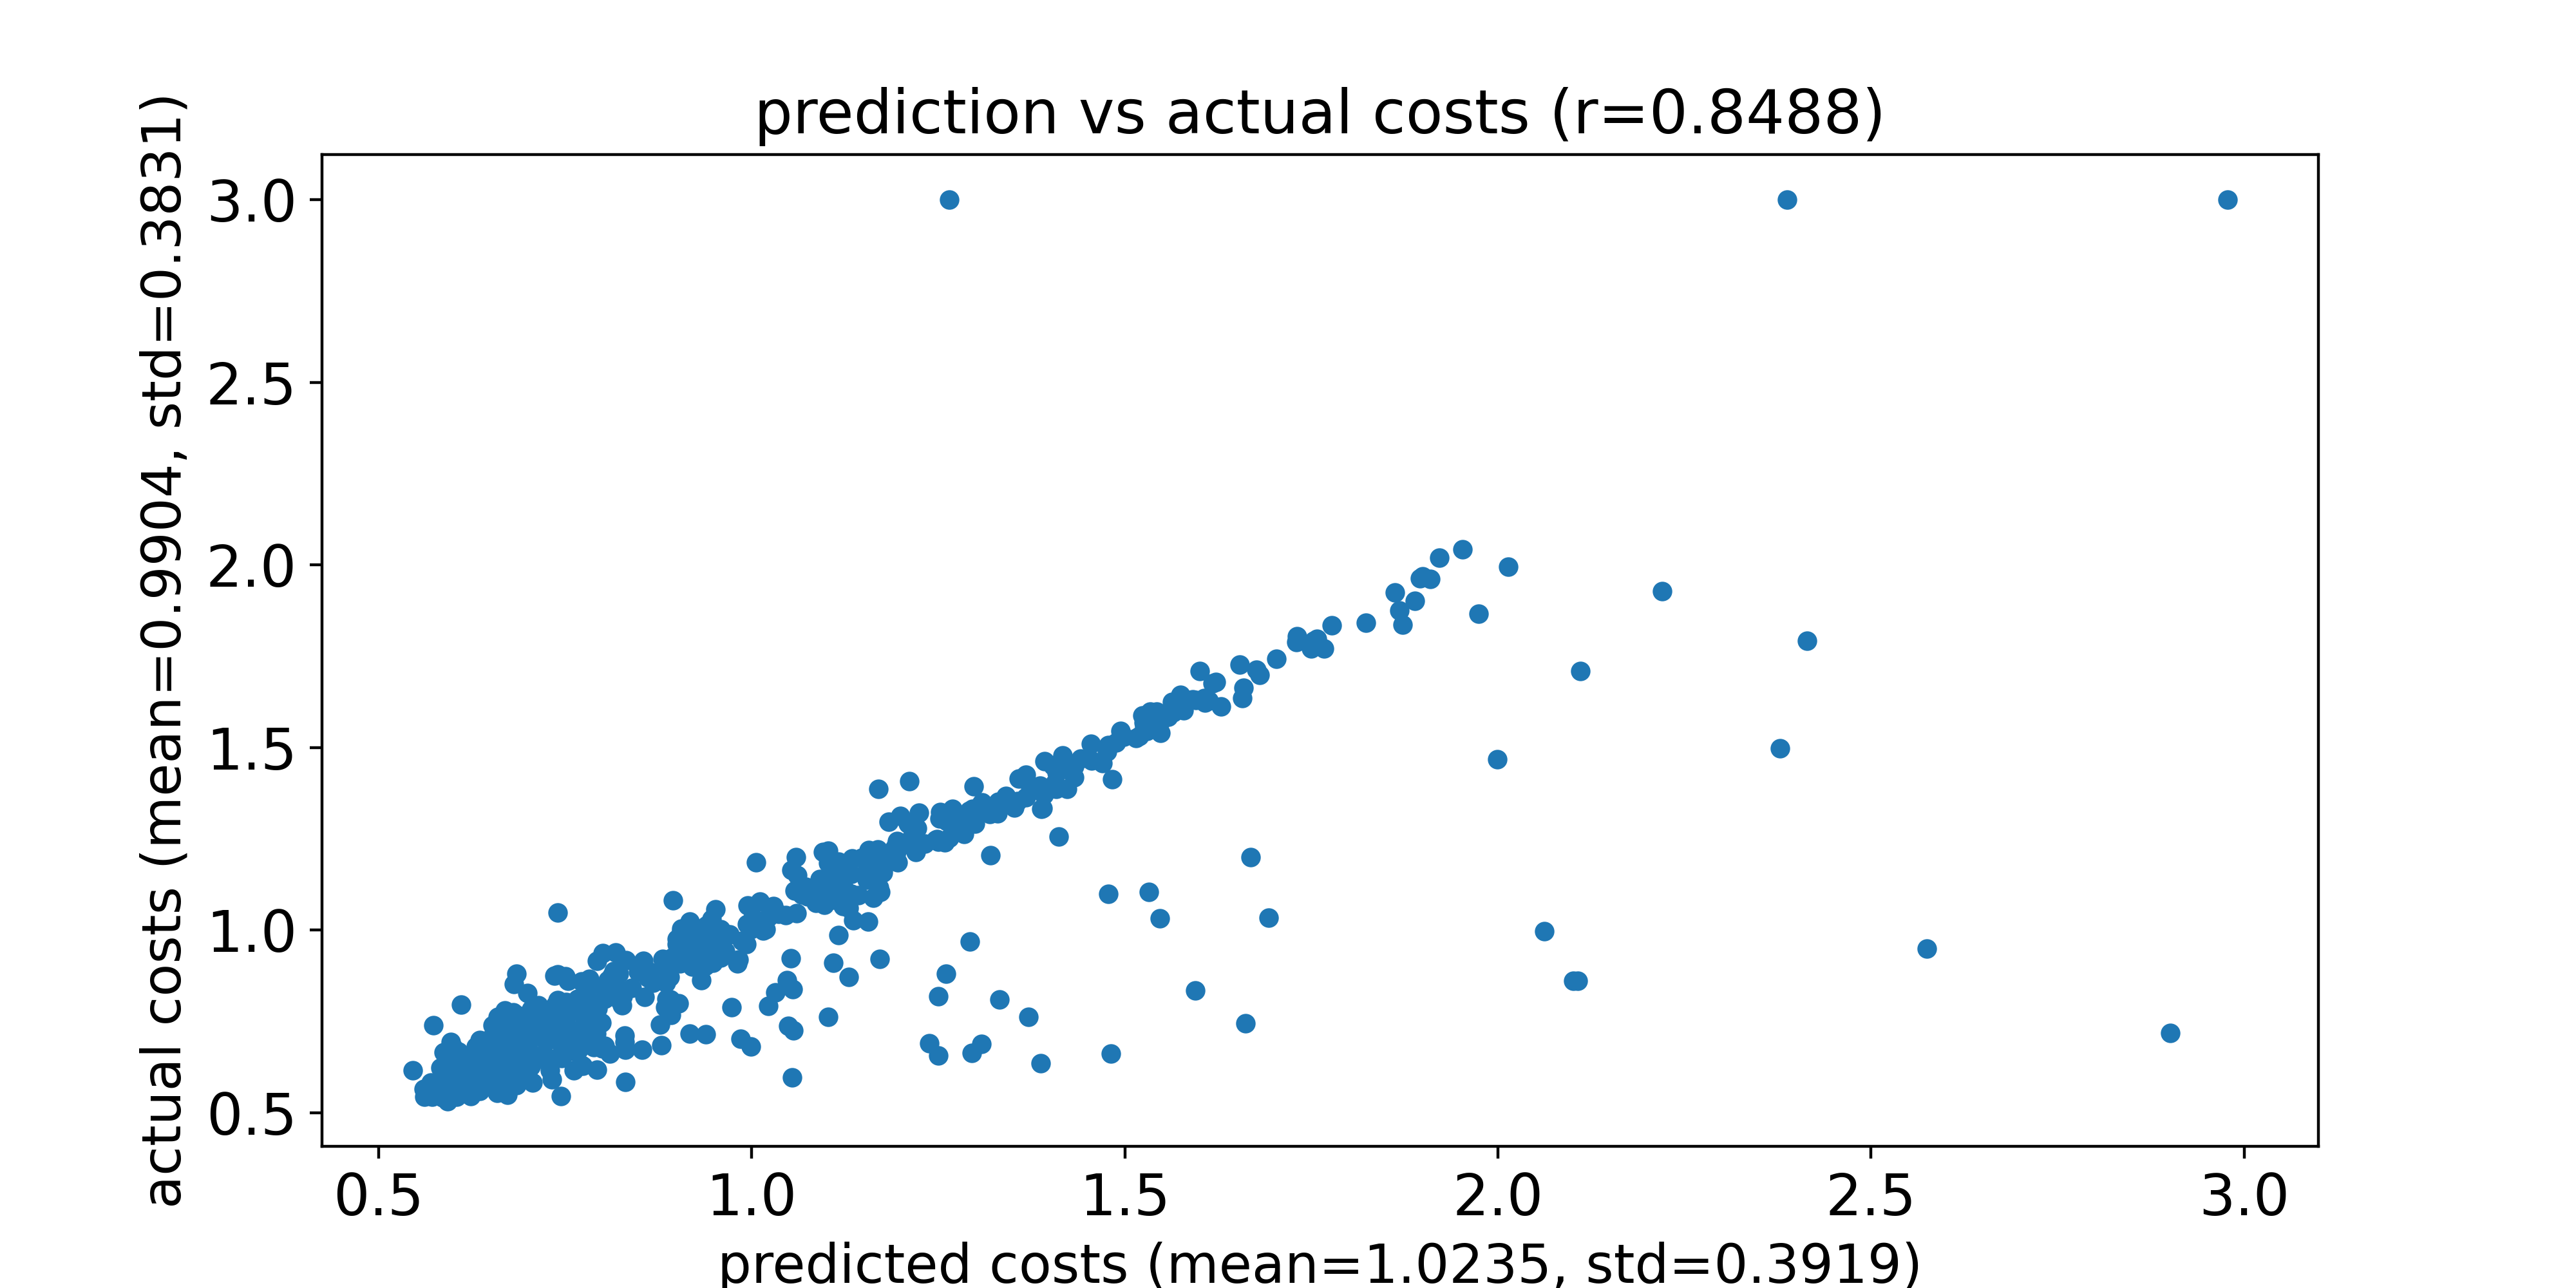

The file beside this chart, header and first rows:
predicted costs, actual costs
0.8793, 0.6851
0.8843, 0.7887
0.599, 0.6446
0.971, 0.9881
0.6126, 0.5856
0.7443, 0.5467
0.5732, 0.5793
0.6502, 0.6181
0.6415, 0.6538
1.407, 1.403
0.7691, 0.7769
0.8772, 0.7419
1.376, 1.384
1.25, 1.243
1.622, 1.679
0.939, 0.9412
0.7825, 0.7626
0.8607, 0.8705
0.7797, 0.7794
0.8567, 0.8169
1.39, 1.334
0.7652, 0.7806
0.7919, 0.7169
2.11, 1.709
1.172, 1.104
0.8901, 0.8713
1.154, 1.138
0.793, 0.9161
0.6674, 0.5885
0.6643, 0.7161
1.199, 1.313
1.298, 1.395
0.9417, 0.9231
0.8104, 0.6629
0.8805, 0.9215
1.607, 1.623
0.8947, 1.082
1.872, 1.836
1.703, 1.743
1.253, 1.324
0.7542, 0.8618
1.423, 1.387
1.27, 1.274
1.123, 1.096
0.8955, 0.9146
1.285, 1.263
0.7499, 0.7092
0.9731, 0.7893
1.016, 0.9988
1.282, 1.283
1.421, 1.455
1.023, 0.7933
2.388, 3.0
1.212, 1.248
1.974, 1.866
0.853, 0.6734
0.6269, 0.6555
1.409, 1.43
1.595, 1.63
1.118, 1.159
... 510 more rows
